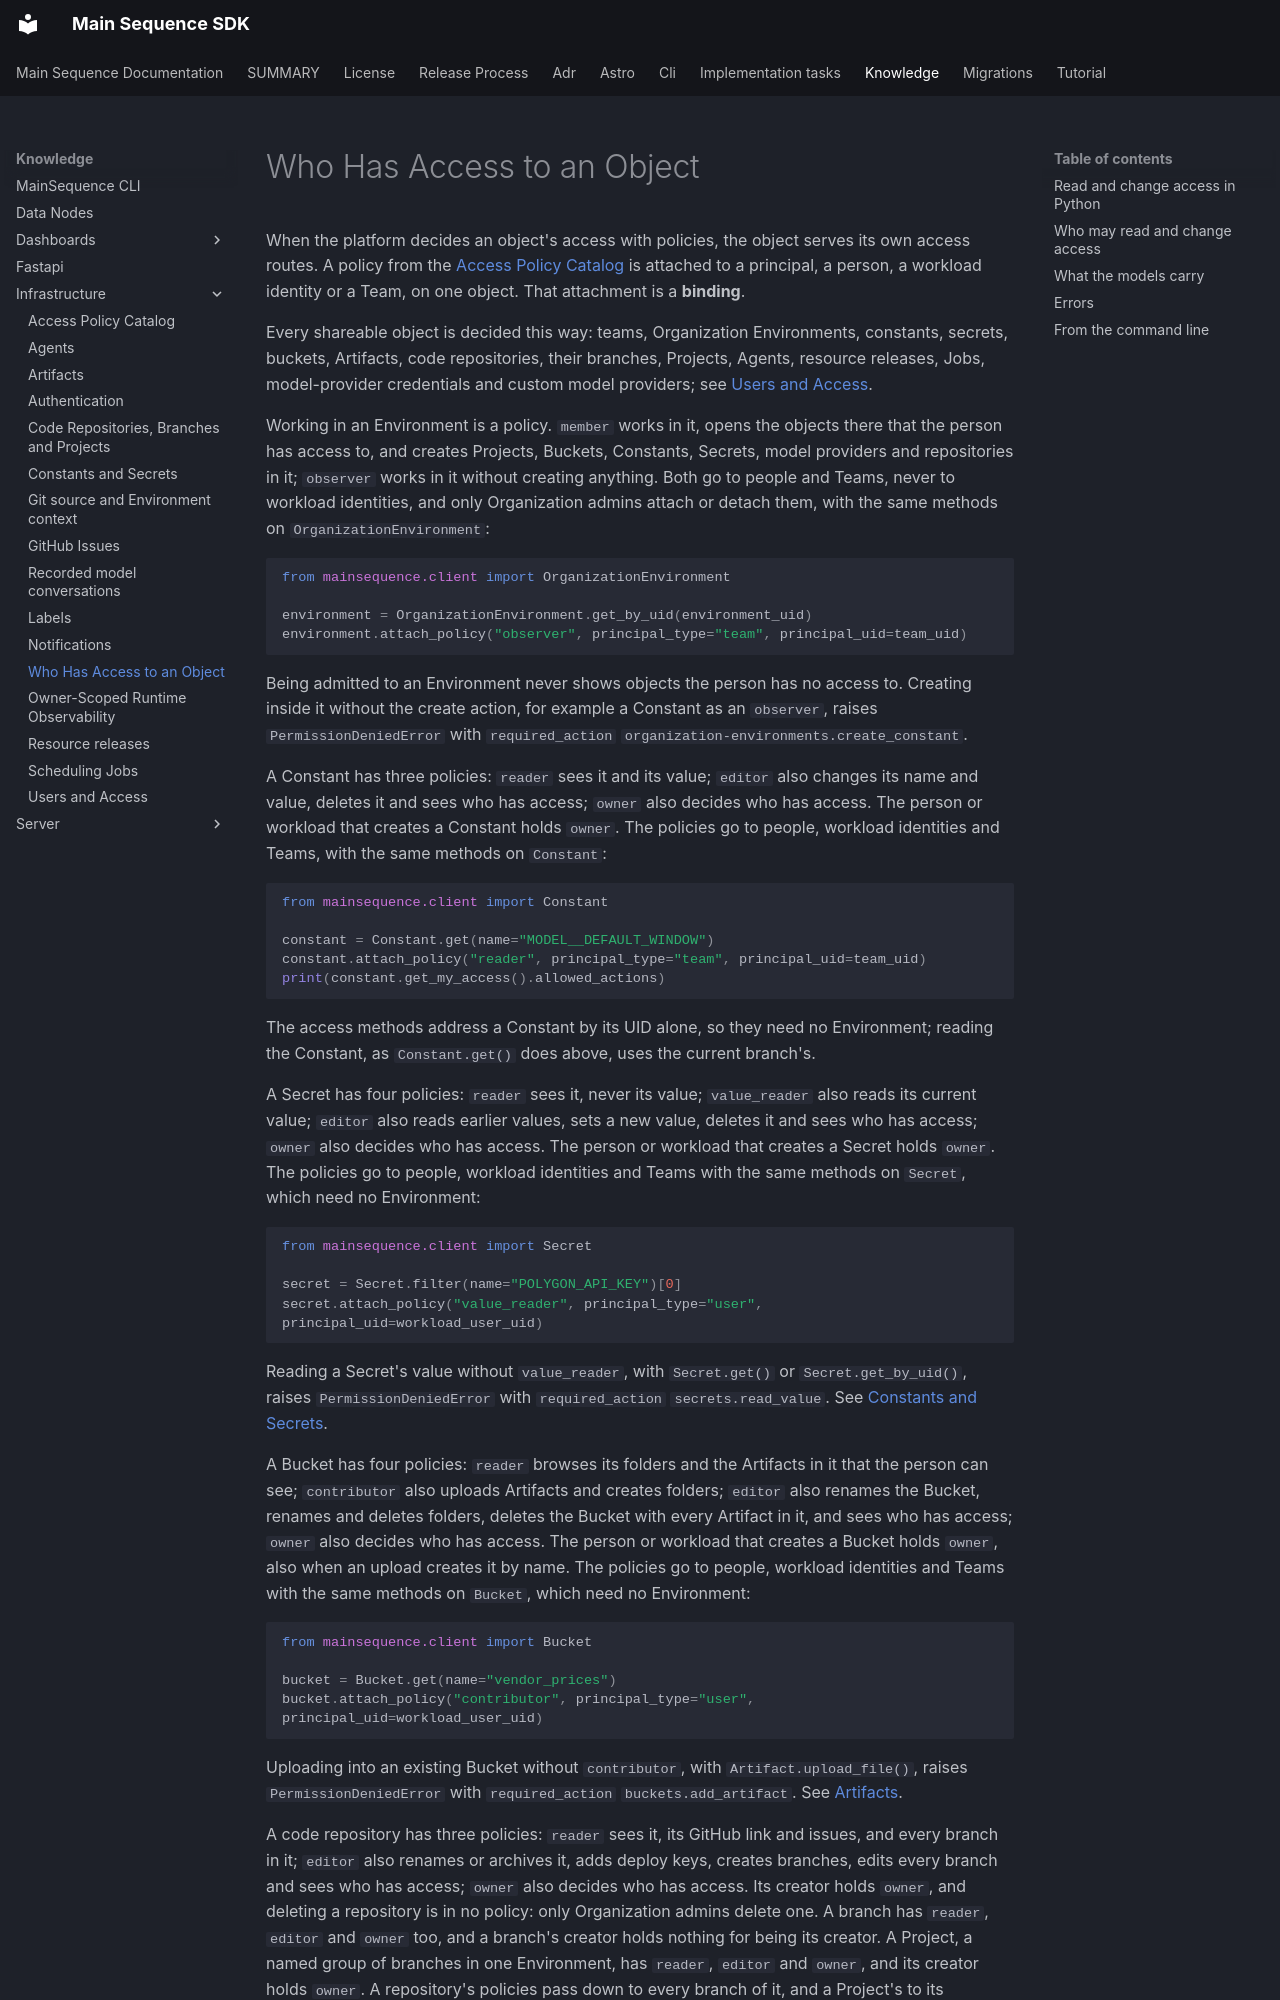

repository: mainsequence-sdk/mainsequence-sdk · page: knowledge/infrastructure/object_access/index.html · generator: mkdocs

# Who Has Access to an Object

When the platform decides an object's access with policies, the object serves
its own access routes. A policy from the
[Access Policy Catalog](access_catalog.md) is attached to a principal, a
person, a workload identity or a Team, on one object. That attachment is a
**binding**.

Every shareable object is decided this way: teams, Organization
Environments, constants, secrets, buckets, Artifacts, code repositories, their
branches, Projects, Agents, resource releases, Jobs, model-provider credentials
and custom model providers; see
[Users and Access](users_and_access.md#resource-access).

Working in an Environment is a policy. `member` works in it, opens the objects
there that the person has access to, and creates Projects, Buckets, Constants,
Secrets, model providers and repositories in it; `observer` works in it
without creating anything. Both go to people and Teams, never to workload
identities, and only Organization admins attach or detach them, with the same
methods on `OrganizationEnvironment`:

```python
from mainsequence.client import OrganizationEnvironment

environment = OrganizationEnvironment.get_by_uid(environment_uid)
environment.attach_policy("observer", principal_type="team", principal_uid=team_uid)
```

Being admitted to an Environment never shows objects the person has no access
to. Creating inside it without the create action, for example a
Constant as an `observer`, raises `PermissionDeniedError` with
`required_action` `organization-environments.create_constant`.

A Constant has three policies: `reader` sees it and its value; `editor` also
changes its name and value, deletes it and sees who has access; `owner` also
decides who has access. The person or workload that creates a Constant holds
`owner`. The policies go to people, workload identities and Teams, with the
same methods on `Constant`:

```python
from mainsequence.client import Constant

constant = Constant.get(name="MODEL__DEFAULT_WINDOW")
constant.attach_policy("reader", principal_type="team", principal_uid=team_uid)
print(constant.get_my_access().allowed_actions)
```

The access methods address a Constant by its UID alone, so they need no
Environment; reading the Constant, as `Constant.get()` does above, uses the
current branch's.

A Secret has four policies: `reader` sees it, never its value; `value_reader`
also reads its current value; `editor` also reads earlier values, sets a new
value, deletes it and sees who has access; `owner` also decides who has access.
The person or workload that creates a Secret holds `owner`. The policies go to
people, workload identities and Teams with the same methods on `Secret`, which
need no Environment:

```python
from mainsequence.client import Secret

secret = Secret.filter(name="POLYGON_API_KEY")[0]
secret.attach_policy("value_reader", principal_type="user", principal_uid=workload_user_uid)
```

Reading a Secret's value without `value_reader`, with `Secret.get()` or
`Secret.get_by_uid()`, raises `PermissionDeniedError` with `required_action`
`secrets.read_value`. See
[Constants and Secrets](constants_and_secrets.md#who-can-use-a-secret).

A Bucket has four policies: `reader` browses its folders and the Artifacts in
it that the person can see; `contributor` also uploads Artifacts and
creates folders; `editor` also renames the Bucket, renames and deletes folders,
deletes the Bucket with every Artifact in it, and sees who has access; `owner`
also decides who has access. The person or workload that creates a Bucket
holds `owner`, also when an upload creates it by name. The policies go to
people, workload identities and Teams with the same methods on `Bucket`, which
need no Environment:

```python
from mainsequence.client import Bucket

bucket = Bucket.get(name="vendor_prices")
bucket.attach_policy("contributor", principal_type="user", principal_uid=workload_user_uid)
```

Uploading into an existing Bucket without `contributor`, with
`Artifact.upload_file()`, raises `PermissionDeniedError` with
`required_action` `buckets.add_artifact`. See
[Artifacts](artifacts.md#who-can-use-a-bucket).
